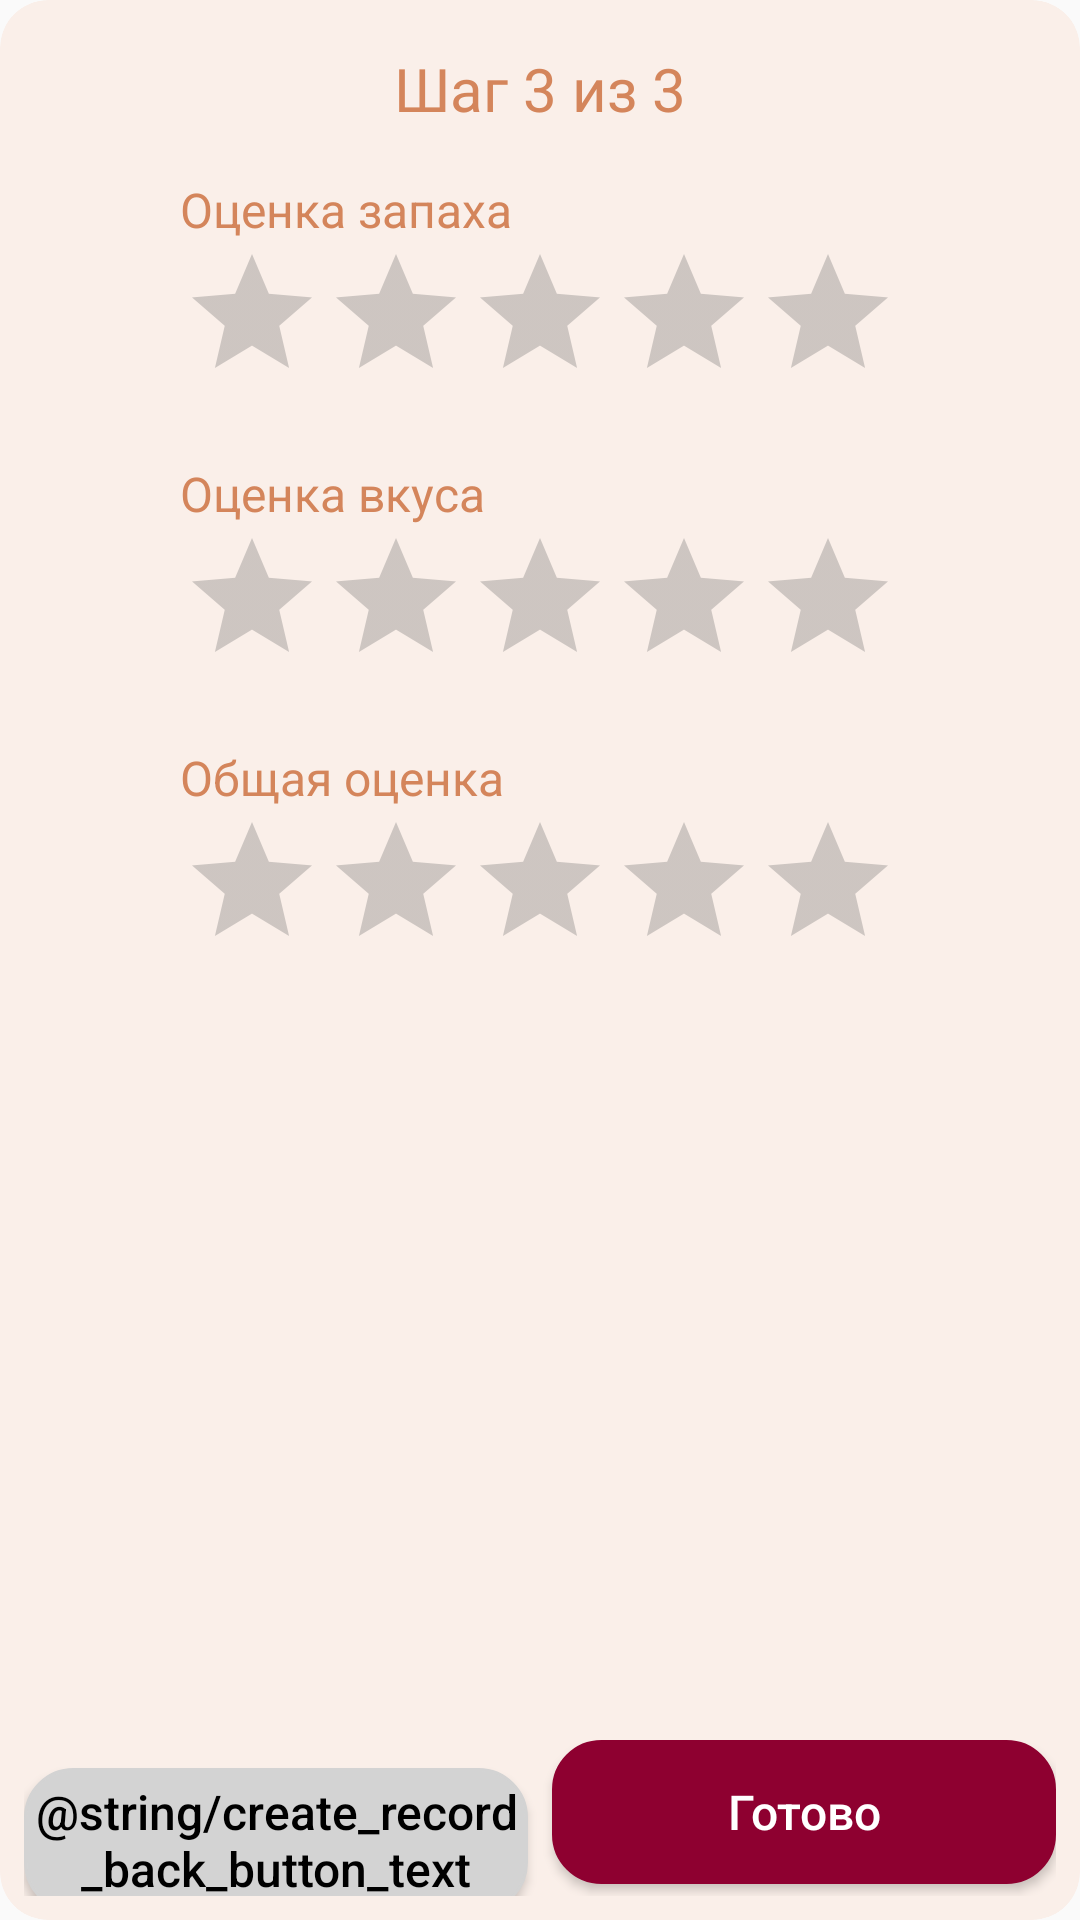

The Android layout XML behind this screen, and the referenced resources:
<!-- AndroidManifest.xml: application theme AppTheme -->
<!-- res/layout/create_record_step_third_fragment.xml -->
<?xml version="1.0" encoding="utf-8"?>
<androidx.cardview.widget.CardView xmlns:android="http://schemas.android.com/apk/res/android"
    xmlns:app="http://schemas.android.com/apk/res-auto"
    android:layout_width="match_parent"
    android:layout_height="match_parent"
    android:layout_margin="16dp"
    android:backgroundTint="@color/orangeVeryLight"
    app:cardCornerRadius="16dp"
    app:cardElevation="0dp">

    <ScrollView
        android:layout_width="match_parent"
        android:layout_height="match_parent"
        android:layout_marginBottom="56dp"
        android:scrollbars="none">

        <androidx.constraintlayout.widget.ConstraintLayout
            android:layout_width="match_parent"
            android:layout_height="50dp">

            <TextView
                android:id="@+id/step"
                android:layout_width="match_parent"
                android:layout_height="wrap_content"
                android:layout_marginStart="16dp"
                android:layout_marginTop="16dp"
                android:layout_marginEnd="16dp"
                android:gravity="center"
                android:text="@string/create_record_step_third"
                android:textColor="#D4855B"
                android:textSize="20sp"
                app:layout_constraintEnd_toEndOf="parent"
                app:layout_constraintStart_toStartOf="parent"
                app:layout_constraintTop_toTopOf="parent" />

            <TextView
                android:id="@+id/smellRating"
                android:layout_width="wrap_content"
                android:layout_height="wrap_content"
                android:layout_marginTop="16dp"
                android:text="@string/create_record_smell_rating"
                android:textColor="#D4855B"
                android:textSize="16sp"
                app:layout_constraintStart_toStartOf="@+id/smellRatingBar"
                app:layout_constraintTop_toBottomOf="@+id/step" />

            <RatingBar
                android:id="@+id/smellRatingBar"
                android:layout_width="wrap_content"
                android:layout_height="wrap_content"
                android:numStars="5"
                android:rating="0.0"
                android:stepSize="1.0"
                android:theme="@style/CustomRatingBar"
                app:layout_constraintEnd_toEndOf="parent"
                app:layout_constraintStart_toStartOf="parent"
                app:layout_constraintTop_toBottomOf="@+id/smellRating" />

            <TextView
                android:id="@+id/tasteRating"
                android:layout_width="wrap_content"
                android:layout_height="wrap_content"
                android:layout_marginTop="16dp"
                android:text="@string/create_record_taste_rating"
                android:textColor="#D4855B"
                android:textSize="16sp"
                app:layout_constraintStart_toStartOf="@+id/tasteRatingBar"
                app:layout_constraintTop_toBottomOf="@+id/smellRatingBar" />

            <RatingBar
                android:id="@+id/tasteRatingBar"
                android:layout_width="wrap_content"
                android:layout_height="wrap_content"
                android:numStars="5"
                android:rating="0.0"
                android:stepSize="1.0"
                android:theme="@style/CustomRatingBar"
                app:layout_constraintEnd_toEndOf="parent"
                app:layout_constraintStart_toStartOf="parent"
                app:layout_constraintTop_toBottomOf="@+id/tasteRating" />

            <TextView
                android:id="@+id/totalRating"
                android:layout_width="wrap_content"
                android:layout_height="wrap_content"
                android:layout_marginTop="16dp"
                android:text="@string/create_record_total_rating"
                android:textColor="#D4855B"
                android:textSize="16sp"
                app:layout_constraintStart_toStartOf="@+id/totalRatingBar"
                app:layout_constraintTop_toBottomOf="@+id/tasteRatingBar" />

            <RatingBar
                android:id="@+id/totalRatingBar"
                android:layout_width="wrap_content"
                android:layout_height="wrap_content"
                android:numStars="5"
                android:rating="0.0"
                android:stepSize="1.0"
                android:theme="@style/CustomRatingBar"
                app:layout_constraintEnd_toEndOf="parent"
                app:layout_constraintStart_toStartOf="parent"
                app:layout_constraintTop_toBottomOf="@+id/totalRating" />

        </androidx.constraintlayout.widget.ConstraintLayout>

    </ScrollView>

    <LinearLayout
        android:layout_width="match_parent"
        android:layout_gravity="bottom"
        android:layout_margin="8dp"
        android:orientation="horizontal"
        android:layout_height="wrap_content">

        <Button
            android:id="@+id/previousButton"
            android:layout_width="match_parent"
            android:layout_height="wrap_content"
            android:layout_weight="1"
            android:layout_marginEnd="4dp"
            android:layout_marginBottom="4dp"
            android:background="@drawable/rounded_button_background_secondary"
            android:gravity="center"
            android:text="@string/create_record_back_button_text"
            android:textAllCaps="false"
            android:textColor="@color/defaultBlack"
            android:textSize="16sp" />

        <Button
            android:id="@+id/confirmButton"
            android:layout_width="match_parent"
            android:layout_height="wrap_content"
            android:layout_weight="1"
            android:layout_marginStart="4dp"
            android:layout_marginBottom="4dp"
            android:background="@drawable/rounded_button_background"
            android:gravity="center"
            android:text="@string/create_record_ready_button_text"
            android:textAllCaps="false"
            android:textColor="@color/defaultWhite"
            android:textSize="16sp" />

    </LinearLayout>


</androidx.cardview.widget.CardView>
<!-- resources referenced by this layout -->
<resources>
  <color name="defaultBlack">#000000</color>
  <color name="defaultWhite">#ffffff</color>
  <color name="orangeVeryLight">#faefe9</color>
  <!-- drawable rounded_button_background (drawable) -->
  <?xml version="1.0" encoding="utf-8"?>
  <selector xmlns:android="http://schemas.android.com/apk/res/android" >
      <item android:state_pressed="true" >
          <shape android:shape="rectangle"  >
              <corners android:radius="16dp" />
              <stroke android:width="1dp" android:color="@color/darkRed" />
              <solid android:color="@color/darkRed" />
          </shape>
      </item>
      <item android:state_focused="true">
          <shape android:shape="rectangle"  >
              <corners android:radius="16dp" />
              <stroke android:width="1dp" android:color="@color/darkRed" />
              <solid android:color="@color/darkRed" />
          </shape>
      </item>
      <item >
          <shape android:shape="rectangle"  >
              <corners android:radius="16dp" />
              <stroke android:width="1dp" android:color="@color/trueRed" />
              <solid android:color="@color/trueRed" />
          </shape>
      </item>
  </selector>
  <!-- drawable rounded_button_background_secondary (drawable) -->
  <?xml version="1.0" encoding="utf-8"?>
  <selector xmlns:android="http://schemas.android.com/apk/res/android" >
      <item android:state_pressed="true" >
          <shape android:shape="rectangle"  >
              <corners android:radius="16dp" />
              <stroke android:width="1dp" android:color="@color/lightGrey" />
              <solid android:color="@color/lightGrey" />
          </shape>
      </item>
      <item android:state_focused="true">
          <shape android:shape="rectangle"  >
              <corners android:radius="16dp" />
              <stroke android:width="1dp" android:color="@color/lightGrey" />
              <solid android:color="@color/lightGrey" />
          </shape>
      </item>
      <item >
          <shape android:shape="rectangle"  >
              <corners android:radius="16dp" />
              <stroke android:width="1dp" android:color="@color/lightGrey" />
              <solid android:color="@color/lightGrey" />
          </shape>
      </item>
  </selector>
  <string name="create_record_back_button_text">Back</string>
  <string name="create_record_ready_button_text">Готово</string>
  <string name="create_record_smell_rating">Оценка запаха</string>
  <string name="create_record_step_third">Шаг 3 из 3</string>
  <string name="create_record_taste_rating">Оценка вкуса</string>
  <string name="create_record_total_rating">Общая оценка</string>
  <style name="CustomRatingBar" parent="Theme.AppCompat">
          <item name="colorControlActivated">@color/trueRed</item>
          <item name="colorControlNormal">@color/darkGrey</item>
      </style>
  <style name="AppTheme" parent="Theme.AppCompat.Light.DarkActionBar">
          
          <item name="colorPrimary">@color/defaultWhite</item>
          <item name="colorPrimaryDark">@color/defaultWhite</item>
          <item name="colorAccent">@color/colorAccent</item>
      </style>
  <color name="darkRed">#7f002b</color>
  <color name="trueRed">#8E0030</color>
  <color name="lightGrey">#d3d3d3</color>
  <color name="darkGrey">#666666</color>
  <color name="colorAccent">@color/darkOrange</color>
  <color name="darkOrange">#D4855B</color>
</resources>
